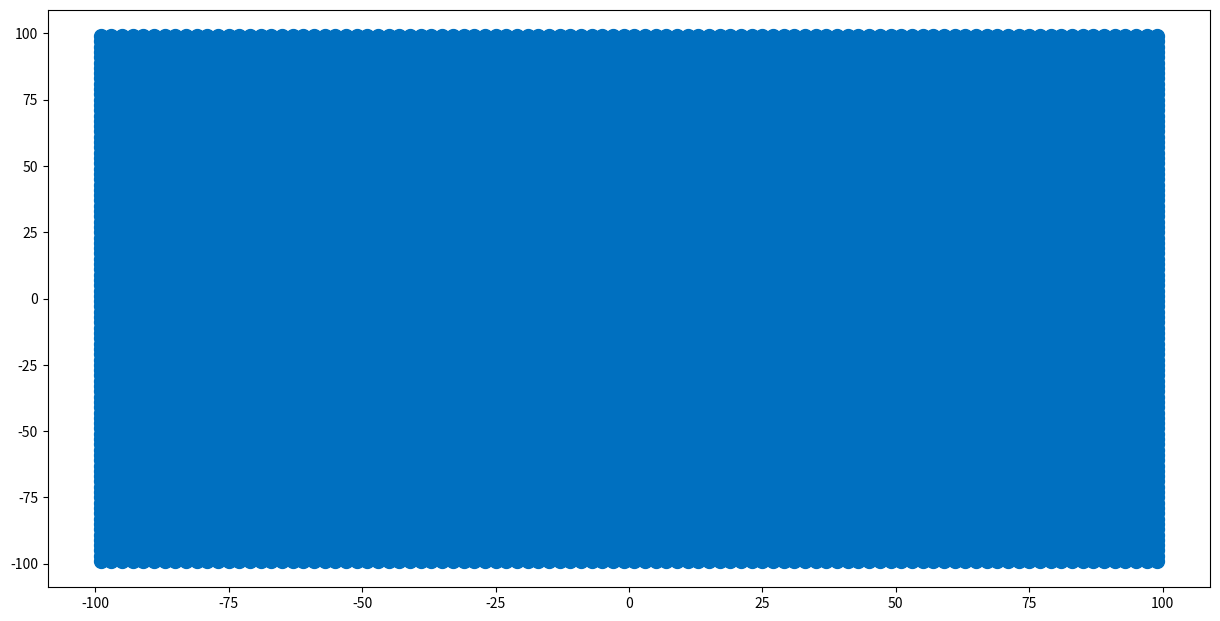

The matplotlib source for this figure: (Note: this script raises an exception after producing the figure.)
import numpy as np
import matplotlib.pyplot as plt
import matplotlib.patches as patches

fig = plt.figure(figsize=(15, 7.5))
ax0 = fig.add_subplot(111)

atom_lattice = 2
tip_lattice = 1.5
atom_limit = 100  # 그냥 radius보다 충분히 큰 숫자
# radius_multiple = 3
# radius = tip_lattice * radius_multiple  # tip 원 반지름
radius = 6

# atom 좌표 베이스
atom_base = [x * s for s in (1, -1) for x in np.arange(atom_lattice / 2, atom_limit, atom_lattice)]

# tip 좌표 베이스
tip_base = [x * s for s in (1, -1) for x in np.arange(tip_lattice, atom_limit, tip_lattice)]
tip_base.insert(0, 0.0)  # tip 중심

# 2D atom mesh
atom_x_mesh, atom_y_mesh = np.meshgrid(atom_base, atom_base)
ax0.scatter(atom_x_mesh, atom_y_mesh, c='#0070c0', s=100)  # 검정

# 2D tip mesh
tip_x_mesh, tip_y_mesh = np.meshgrid(tip_base, tip_base)

# ax2 팁 그리기(분홍) (tip_mesh를 한번만 쓰고 변경하기 때문에 미리 그린다.)
# ax0.scatter(tip_x_mesh, tip_y_mesh, c='pink', s=10, marker='o', alpha=0.5)

# 원 안의 좌표만 고르기
tip_cms_mesh_distance = np.sqrt(np.power(tip_x_mesh, 2) + np.power(tip_y_mesh, 2))  # 원점으로부터의 거리를 계산한 행렬

# 원 밖의 좌표는 NaN으로 바꾸기
for x in range(len(tip_base)):
    for y in range(len(tip_base)):
        if tip_cms_mesh_distance[x, y] > radius:
            tip_x_mesh[x][y] = np.NaN
            tip_y_mesh[x][y] = np.NaN

# ax2 팁 그리기(빨강)
ax0.scatter(tip_x_mesh, tip_y_mesh, c='r', s=100, marker='o')

# 원 그리기
tip_circle = patches.Circle((0, 0), radius, color='r', fill=False)
ax0.add_patch(tip_circle)

# tip_circle = patches.Circle((0, 0), 4, color='b', fill=False)
# ax0.add_patch(tip_circle)

# 계산하는 tip원자 순서쌍으로 구하기
tip_x_list = [y for x in tip_x_mesh for y in x]
tip_y_list = [y for x in tip_y_mesh for y in x]
tip_xy_list = list(zip(tip_x_list, tip_y_list))
# NaN값 없애기
tip_xy_list_unduplicate = [x for x in tip_xy_list if not np.isnan(x[0])]  # [(x1,y1),(x2,y2),...]
print(len(tip_xy_list_unduplicate))

ax0.set_title(f'2D atom and tip\natom = {atom_lattice}, tip = {tip_lattice}, radius = {radius}, atom number = {len(tip_xy_list_unduplicate)}')

ax0.set_xticks(atom_base)
ax0.set_yticks(atom_base)

# 그래프 확대
ax_limit = (radius + atom_lattice) * 1.2
ax_limit = 12
ax0.set_xlim(-ax_limit, ax_limit)
ax0.set_ylim(-ax_limit, ax_limit)
ax0.set_aspect('equal')

plt.show()
